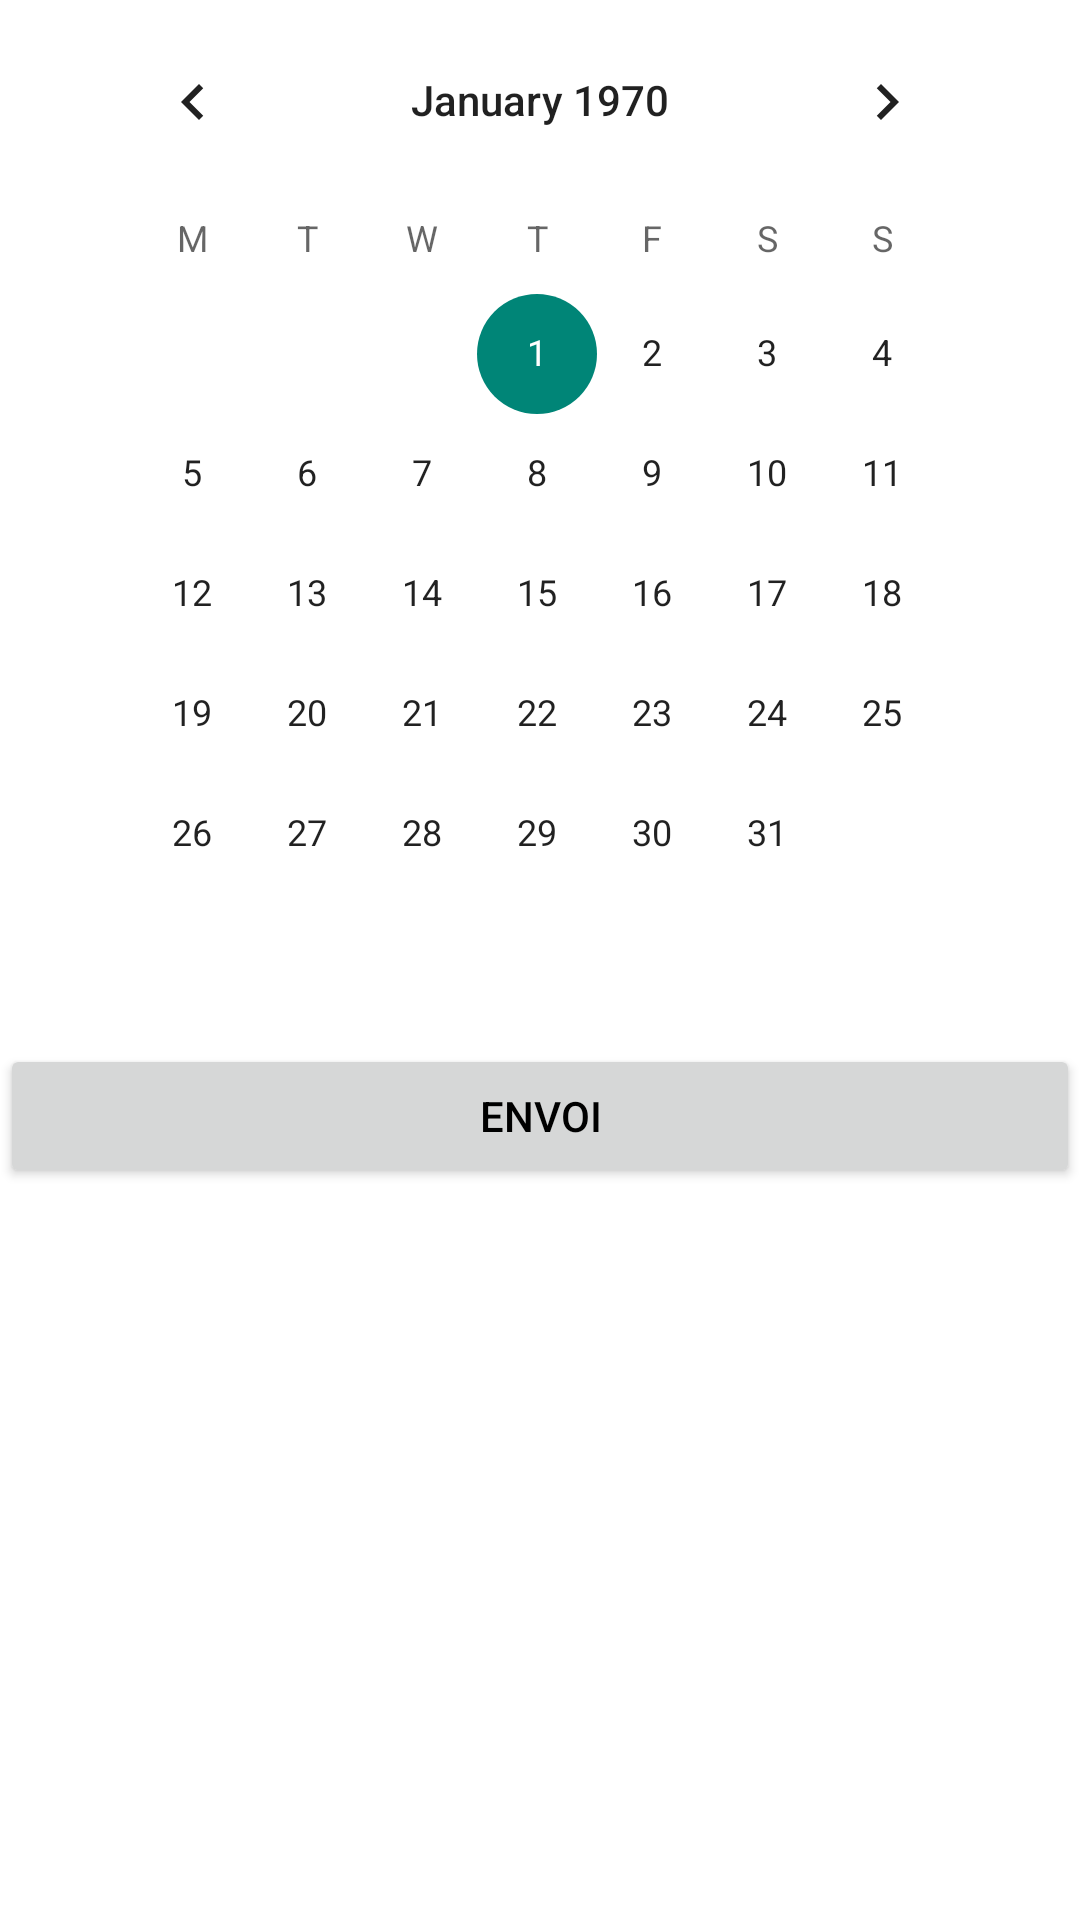

Write the Android layout XML for this screen, with the resource values it uses.
<!-- AndroidManifest.xml: application theme Theme.Livraison_Chantier -->
<!-- res/layout/calendar.xml -->
<?xml version="1.0" encoding="utf-8"?>
<RelativeLayout xmlns:android="http://schemas.android.com/apk/res/android"

    xmlns:app="http://schemas.android.com/apk/res-auto"
    xmlns:tools="http://schemas.android.com/tools"
    android:id="@+id/ConstraintLayout"
    android:layout_width="match_parent"
    android:layout_height="match_parent"
    android:background="@color/white"
    android:orientation="horizontal"
    tools:layout_gravity="center">


    <CalendarView
        android:id="@+id/simpleCalendarView"
        android:layout_width="match_parent"
        android:layout_height="wrap_content"
        android:layout_alignParentStart="true"
        android:layout_alignParentEnd="true"
        android:layout_marginStart="25dp"
        android:layout_marginEnd="25dp"
        android:firstDayOfWeek="2"
        app:layout_constraintBottom_toBottomOf="parent"
        app:layout_constraintEnd_toEndOf="parent"
        app:layout_constraintStart_toStartOf="parent"
        app:layout_constraintTop_toTopOf="parent"
        tools:foregroundGravity="center"
        android:theme="@style/Theme.AppCompat.Light"
        />

    <Button
        android:id="@+id/button2"
        android:layout_width="match_parent"
        android:layout_height="wrap_content"
        android:layout_below="@+id/simpleCalendarView"
        android:layout_alignParentStart="true"
        android:layout_alignParentEnd="true"
        android:layout_marginTop="10dp"
        android:onClick="findDate"
        android:text="Envoi" />

</RelativeLayout>
<!-- resources referenced by this layout -->
<resources>
  <color name="white">#FFFFFFFF</color>
  <style name="Theme.Livraison_Chantier" parent="Theme.MaterialComponents.DayNight.NoActionBar">
          <item name="android:windowActionBar">false</item>
          <item name="android:windowNoTitle">false</item>
          
          <item name="colorPrimary">@color/green</item>
          <item name="colorPrimaryVariant">@color/black</item>
          <item name="colorOnPrimary">@color/black</item>
          
          <item name="colorSecondary">@color/black</item>
          <item name="colorSecondaryVariant">@color/black</item>
          <item name="colorOnSecondary">@color/black</item>
          <item name="android:textColorHint">@color/black</item>
          <item name="android:textColor">@color/black</item>
          
          <item name="android:statusBarColor" tools:targetApi="l">?attr/colorPrimaryVariant</item>
          
          <item name="android:windowTitleSize">40dp</item>
          <item name="android:windowTitleBackgroundStyle">@style/WindowTitleBackground</item>
      </style>
  <color name="green">#90EE90</color>
  <color name="black">#FF000000</color>
  <style name="WindowTitleBackground">
          <item name="android:background">@android:color/transparent</item>
          <item name="android:padding">0px</item>
  
      </style>
</resources>
